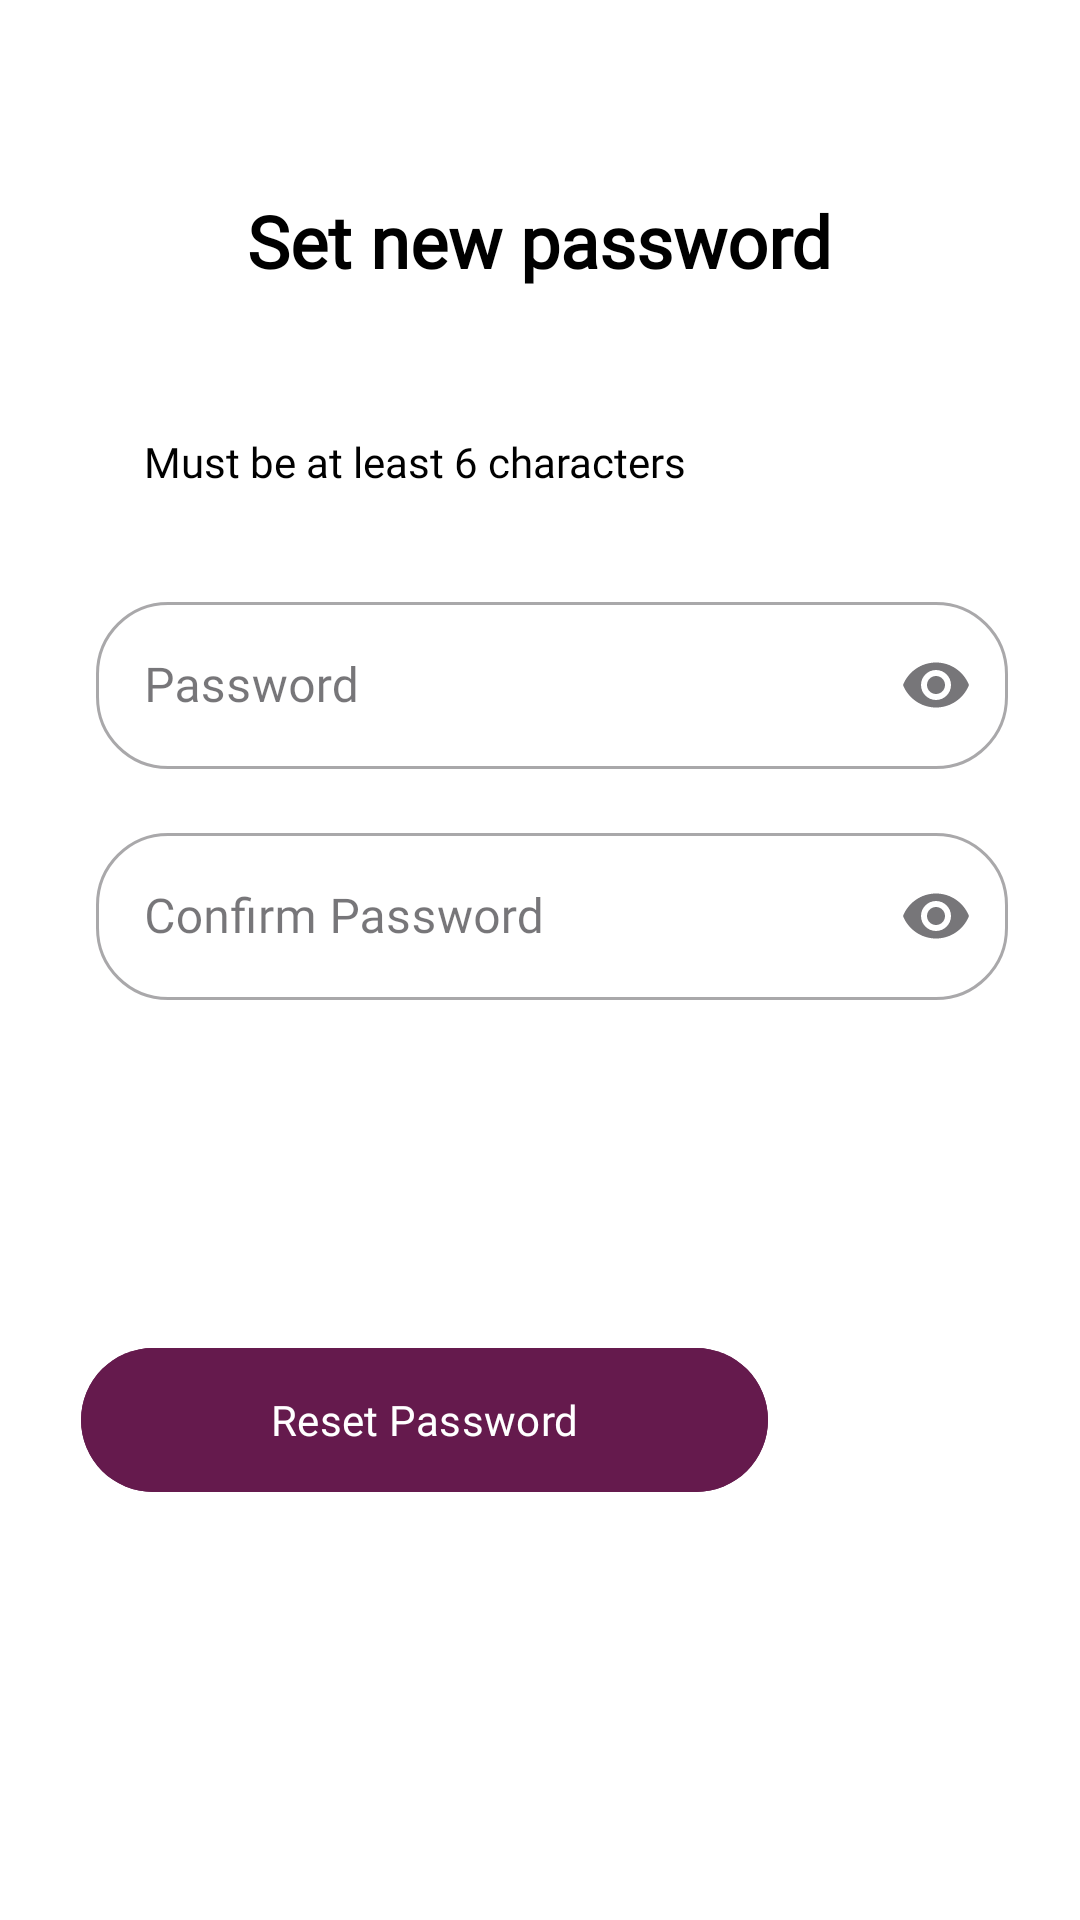

The Android layout XML behind this screen, and the referenced resources:
<!-- AndroidManifest.xml: application theme Theme.TotoSteps -->
<!-- res/layout/activity_set_new_password.xml -->
<?xml version="1.0" encoding="utf-8"?>
<androidx.constraintlayout.widget.ConstraintLayout xmlns:android="http://schemas.android.com/apk/res/android"
    xmlns:app="http://schemas.android.com/apk/res-auto"
    xmlns:tools="http://schemas.android.com/tools"
    android:layout_width="match_parent"
    android:layout_height="match_parent"
    android:background="@color/white"
    android:padding="24dp">

    <TextView
        android:id="@+id/tvTitle"
        android:layout_width="wrap_content"
        android:layout_height="wrap_content"
        android:layout_marginTop="40dp"
        android:text="Set new password"
        android:fontFamily="@font/nunito_black"
        android:textColor="@color/black"
        android:textSize="24sp"
        android:textStyle="bold"
        app:layout_constraintEnd_toEndOf="parent"
        app:layout_constraintStart_toStartOf="parent"
        app:layout_constraintTop_toTopOf="parent" />

    <TextView
        android:id="@+id/tvPasswordRequirement"
        android:layout_width="wrap_content"
        android:layout_height="wrap_content"
        android:layout_marginStart="24dp"
        android:layout_marginTop="48dp"
        android:fontFamily="@font/nunito_medium"
        android:text="Must be at least 6 characters"
        android:textColor="@color/black"
        android:textSize="14sp"
        app:layout_constraintStart_toStartOf="parent"
        app:layout_constraintTop_toBottomOf="@id/tvTitle" />

    <com.google.android.material.textfield.TextInputLayout
        android:id="@+id/tilPassword"
        style="@style/Widget.MaterialComponents.TextInputLayout.OutlinedBox"
        android:layout_width="match_parent"
        android:layout_height="wrap_content"
        android:layout_marginStart="8dp"
        android:layout_marginTop="32dp"
        app:boxCornerRadiusBottomEnd="24dp"
        app:boxCornerRadiusBottomStart="24dp"
        app:boxCornerRadiusTopEnd="24dp"
        app:boxCornerRadiusTopStart="24dp"
        app:endIconMode="password_toggle"
        app:layout_constraintStart_toStartOf="parent"
        app:layout_constraintTop_toBottomOf="@id/tvPasswordRequirement">

        <com.google.android.material.textfield.TextInputEditText
            android:id="@+id/etPassword"
            android:layout_width="match_parent"
            android:layout_height="wrap_content"
            android:hint="Password"
            android:textColor="@color/black"
            android:fontFamily="@font/nunito"
            android:inputType="textPassword" />

    </com.google.android.material.textfield.TextInputLayout>

    <com.google.android.material.textfield.TextInputLayout
        android:id="@+id/tilConfirmPassword"
        style="@style/Widget.MaterialComponents.TextInputLayout.OutlinedBox"
        android:layout_width="match_parent"
        android:layout_height="wrap_content"
        android:layout_marginStart="8dp"
        android:layout_marginTop="16dp"
        app:boxCornerRadiusBottomEnd="24dp"
        app:boxCornerRadiusBottomStart="24dp"
        app:boxCornerRadiusTopEnd="24dp"
        app:boxCornerRadiusTopStart="24dp"
        app:endIconMode="password_toggle"
        app:layout_constraintStart_toStartOf="parent"
        app:layout_constraintTop_toBottomOf="@id/tilPassword">

        <com.google.android.material.textfield.TextInputEditText
            android:id="@+id/etConfirmPassword"
            android:layout_width="match_parent"
            android:layout_height="wrap_content"
            android:hint="Confirm Password"
            android:textColor="@color/black"
            android:fontFamily="@font/nunito"
            android:inputType="textPassword" />

    </com.google.android.material.textfield.TextInputLayout>

    

    <com.google.android.material.button.MaterialButton
        android:id="@+id/btnResetPassword"
        android:layout_width="229dp"
        android:layout_height="56dp"
        android:layout_marginStart="80dp"
        android:layout_marginTop="112dp"
        android:layout_marginEnd="80dp"
        android:backgroundTint="#651A4D"
        android:padding="12dp"
        android:text="Reset Password"
        android:fontFamily="@font/nunito_black"
        android:textAllCaps="false"
        app:cornerRadius="24dp"
        app:layout_constraintEnd_toEndOf="parent"
        app:layout_constraintHorizontal_bias="1.0"
        app:layout_constraintStart_toStartOf="parent"
        app:layout_constraintTop_toBottomOf="@id/tilConfirmPassword" />

    <androidx.constraintlayout.widget.ConstraintLayout
        android:id="@+id/successOverlay"
        android:layout_width="match_parent"
        android:layout_height="match_parent"
        android:background="#99000000"
        android:clickable="true"
        android:focusable="true"
        android:visibility="gone"
        app:layout_constraintBottom_toBottomOf="parent"
        app:layout_constraintEnd_toEndOf="parent"
        app:layout_constraintStart_toStartOf="parent"
        app:layout_constraintTop_toTopOf="parent">

        <TextView
            android:id="@+id/tvSuccessMessage"
            android:layout_width="wrap_content"
            android:layout_height="wrap_content"
            android:fontFamily="@font/nunito_black"
            android:text="Password Reset Successfully!"
            android:textColor="@color/white"
            android:textSize="20sp"
            android:textStyle="bold"
            app:layout_constraintBottom_toBottomOf="parent"
            app:layout_constraintEnd_toEndOf="parent"
            app:layout_constraintStart_toStartOf="parent"
            app:layout_constraintTop_toTopOf="parent" />

    </androidx.constraintlayout.widget.ConstraintLayout>

</androidx.constraintlayout.widget.ConstraintLayout>
<!-- resources referenced by this layout -->
<resources>
  <color name="black">#FF000000</color>
  <color name="white">#FFFFFFFF</color>
  <style name="Theme.TotoSteps" parent="Base.Theme.TotoSteps" />
  <style name="Base.Theme.TotoSteps" parent="Theme.Material3.DayNight.NoActionBar">
          
          
      </style>
</resources>
